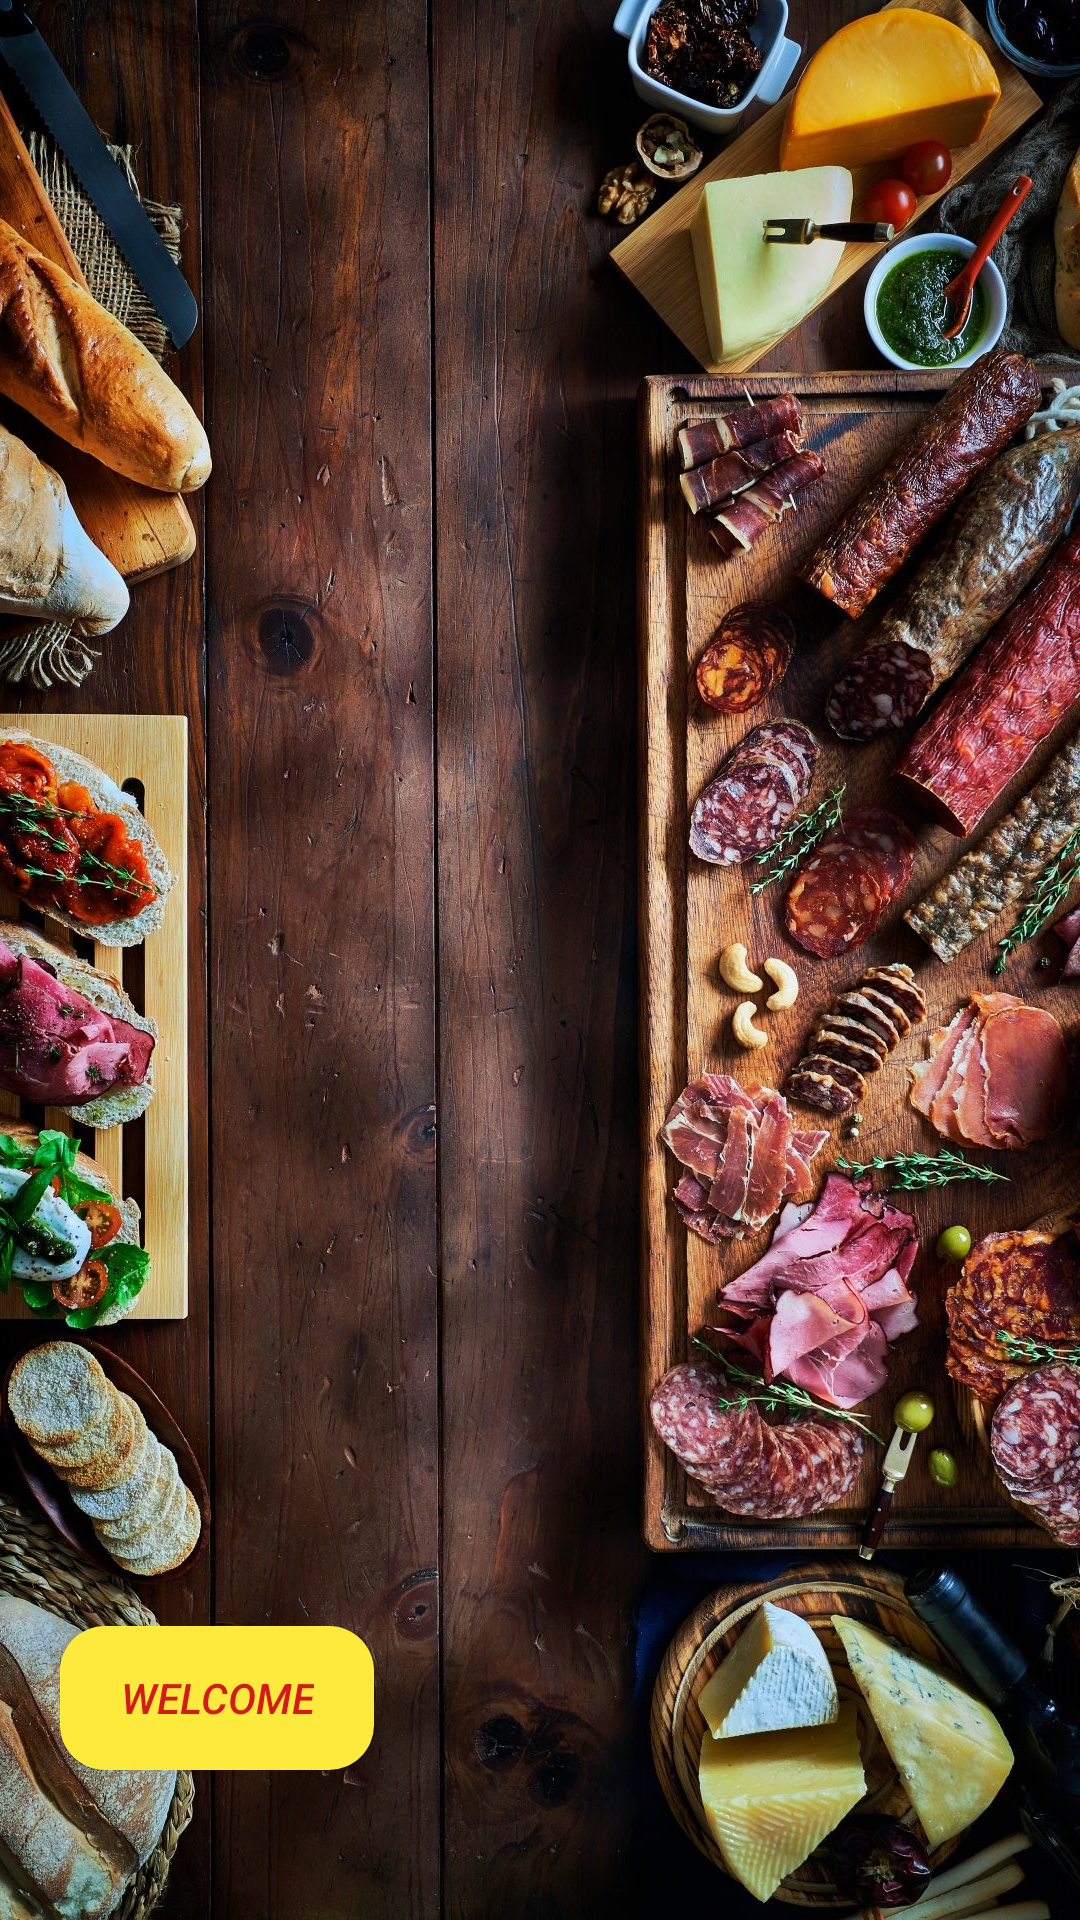

The Android layout XML behind this screen, and the referenced resources:
<!-- AndroidManifest.xml: application theme Theme.FRB -->
<!-- res/layout/activity_main.xml -->
<?xml version="1.0" encoding="utf-8"?>

<RelativeLayout xmlns:android="http://schemas.android.com/apk/res/android"
    xmlns:app="http://schemas.android.com/apk/res-auto"
    xmlns:tools="http://schemas.android.com/tools"
    android:layout_width="match_parent"
    android:layout_height="match_parent"
    tools:context=".MainActivity">

    <ImageView
        android:layout_width="match_parent"
        android:layout_height="wrap_content"
        android:scaleType="centerCrop"
        android:src="@drawable/food2" />

    <FrameLayout
        android:layout_width="match_parent"
        android:layout_height="wrap_content"
        android:layout_alignParentBottom="true"
        android:layout_alignParentStart="true"
        android:layout_marginBottom="50dp"
        android:layout_marginStart="20dp"
        android:padding="@dimen/_5sdp"
        android:gravity="center">
        <Button
            android:layout_width="wrap_content"
            android:layout_height="wrap_content"
            android:id="@+id/btnWelcome"
            android:textColor="@color/rose"
            android:paddingStart="20dp"
            android:paddingEnd="20dp"
            android:textStyle="italic"
            android:gravity="center"
            android:background="@drawable/btn_food"
            android:text="Welcome"/>

    </FrameLayout>


</RelativeLayout>
<!-- resources referenced by this layout -->
<resources>
  <color name="rose">#D51A1A</color>
  <!-- drawable btn_food (drawable) -->
  <?xml version="1.0" encoding="utf-8"?>
  
  <shape xmlns:android="http://schemas.android.com/apk/res/android">
      <solid android:color="@color/yellow"/>
      <corners android:radius="15dp"/>
  
  </shape>
  <!-- drawable food2: jpeg bitmap (drawable, 856262 bytes) -->
  <style name="Theme.FRB" parent="Theme.AppCompat.Light.DarkActionBar">
          
          <item name="colorPrimary">@color/yellow</item>
          <item name="colorPrimaryDark">@color/white</item>
          <item name="colorAccent">@color/rose</item>
          
      </style>
  <color name="yellow">#FDEA3C</color>
  <color name="white">#FFFFFFFF</color>
</resources>
